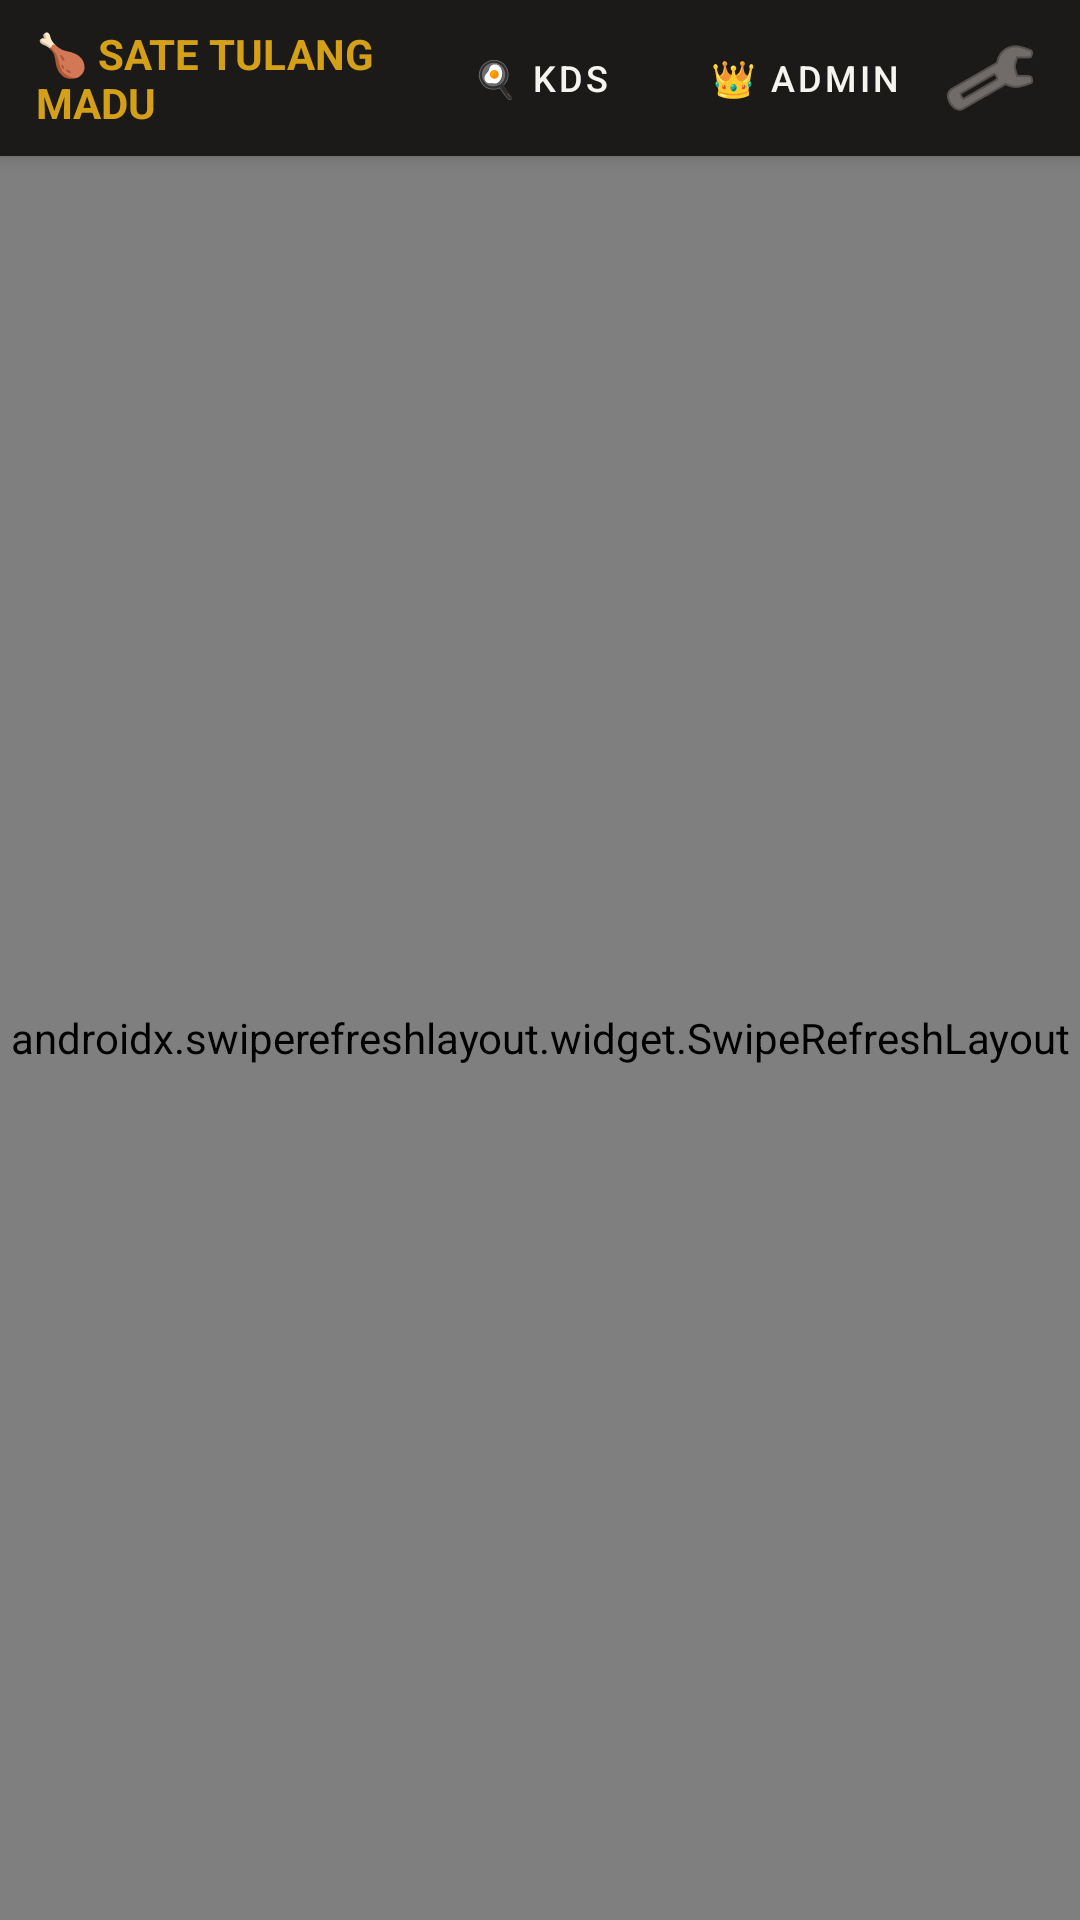

Here is an Android app screen rendered from its layout file. Give the layout XML and the strings, colors and styles it references.
<!-- AndroidManifest.xml: application theme Theme.SateTulangMaduApp -->
<!-- res/layout/activity_main.xml -->
<?xml version="1.0" encoding="utf-8"?>
<androidx.constraintlayout.widget.ConstraintLayout xmlns:android="http://schemas.android.com/apk/res/android"
    xmlns:app="http://schemas.android.com/apk/res-auto"
    android:layout_width="match_parent"
    android:layout_height="match_parent"
    android:background="@color/bg_dark">

    
    <LinearLayout
        android:id="@+id/topBar"
        android:layout_width="0dp"
        android:layout_height="52dp"
        android:background="@color/bg_surface"
        android:elevation="4dp"
        android:gravity="center_vertical"
        android:orientation="horizontal"
        android:paddingStart="12dp"
        android:paddingEnd="12dp"
        app:layout_constraintEnd_toEndOf="parent"
        app:layout_constraintStart_toStartOf="parent"
        app:layout_constraintTop_toTopOf="parent">

        <TextView
            android:layout_width="0dp"
            android:layout_height="wrap_content"
            android:layout_weight="1"
            android:text="🍗 SATE TULANG MADU"
            android:textColor="@color/accent"
            android:textSize="14sp"
            android:textStyle="bold" />

        <Button
            android:id="@+id/btnKitchen"
            style="@style/Widget.MaterialComponents.Button.TextButton"
            android:layout_width="wrap_content"
            android:layout_height="36dp"
            android:paddingStart="8dp"
            android:paddingEnd="8dp"
            android:text="🍳 KDS"
            android:textColor="@color/text_main"
            android:textSize="12sp" />

        <Button
            android:id="@+id/btnAdmin"
            style="@style/Widget.MaterialComponents.Button.TextButton"
            android:layout_width="wrap_content"
            android:layout_height="36dp"
            android:paddingStart="8dp"
            android:paddingEnd="8dp"
            android:text="👑 Admin"
            android:textColor="@color/text_main"
            android:textSize="12sp" />

        <ImageButton
            android:id="@+id/btnServerSettings"
            android:layout_width="36dp"
            android:layout_height="36dp"
            android:background="?attr/selectableItemBackgroundBorderless"
            android:contentDescription="Server Settings"
            android:src="@android:drawable/ic_menu_preferences"
            app:tint="@color/text_muted" />
    </LinearLayout>

    
    <ProgressBar
        android:id="@+id/progressBar"
        style="?android:attr/progressBarStyleHorizontal"
        android:layout_width="0dp"
        android:layout_height="4dp"
        android:indeterminate="true"
        android:visibility="gone"
        app:layout_constraintEnd_toEndOf="parent"
        app:layout_constraintStart_toStartOf="parent"
        app:layout_constraintTop_toBottomOf="@id/topBar" />

    
    <androidx.swiperefreshlayout.widget.SwipeRefreshLayout
        android:id="@+id/swipeRefresh"
        android:layout_width="0dp"
        android:layout_height="0dp"
        app:layout_constraintBottom_toBottomOf="parent"
        app:layout_constraintEnd_toEndOf="parent"
        app:layout_constraintStart_toStartOf="parent"
        app:layout_constraintTop_toBottomOf="@id/progressBar">

        <WebView
            android:id="@+id/webView"
            android:layout_width="match_parent"
            android:layout_height="match_parent"
            android:background="@color/bg_dark" />
    </androidx.swiperefreshlayout.widget.SwipeRefreshLayout>

    
    <LinearLayout
        android:id="@+id/errorView"
        android:layout_width="0dp"
        android:layout_height="0dp"
        android:background="@color/bg_dark"
        android:gravity="center"
        android:orientation="vertical"
        android:padding="24dp"
        android:visibility="gone"
        app:layout_constraintBottom_toBottomOf="parent"
        app:layout_constraintEnd_toEndOf="parent"
        app:layout_constraintStart_toStartOf="parent"
        app:layout_constraintTop_toBottomOf="@id/topBar">

        <TextView
            android:layout_width="wrap_content"
            android:layout_height="wrap_content"
            android:text="📡"
            android:textSize="54sp" />

        <TextView
            android:layout_width="wrap_content"
            android:layout_height="wrap_content"
            android:layout_marginTop="16dp"
            android:text="Connection Offline"
            android:textColor="@color/text_main"
            android:textSize="20sp"
            android:textStyle="bold" />

        <TextView
            android:id="@+id/tvErrorDetail"
            android:layout_width="wrap_content"
            android:layout_height="wrap_content"
            android:layout_marginTop="8dp"
            android:gravity="center"
            android:text="@string/offline_msg"
            android:textColor="@color/text_muted"
            android:textSize="14sp" />

        <Button
            android:id="@+id/btnRetry"
            android:layout_width="wrap_content"
            android:layout_height="wrap_content"
            android:layout_marginTop="20dp"
            android:backgroundTint="@color/primary"
            android:text="@string/btn_retry"
            android:textColor="@color/white" />

        <Button
            android:id="@+id/btnConfigServer"
            style="@style/Widget.MaterialComponents.Button.OutlinedButton"
            android:layout_width="wrap_content"
            android:layout_height="wrap_content"
            android:layout_marginTop="8dp"
            android:text="Configure Server URL"
            android:textColor="@color/accent" />
    </LinearLayout>

</androidx.constraintlayout.widget.ConstraintLayout>
<!-- resources referenced by this layout -->
<resources>
  <color name="accent">#D4A017</color>
  <color name="bg_dark">#121110</color>
  <color name="bg_surface">#1C1A18</color>
  <color name="primary">#8B4513</color>
  <color name="text_main">#F5F5F0</color>
  <color name="text_muted">#A8A29E</color>
  <color name="white">#FFFFFF</color>
  <string name="btn_retry">Retry Connection</string>
  <string name="offline_msg">Unable to connect to ordering server.\nPlease check your connection or server URL.</string>
  <style name="Theme.SateTulangMaduApp" parent="Theme.MaterialComponents.DayNight.NoActionBar">
          <item name="colorPrimary">@color/primary</item>
          <item name="colorPrimaryVariant">@color/primary_dark</item>
          <item name="colorOnPrimary">@color/white</item>
          <item name="colorSecondary">@color/accent</item>
          <item name="colorSecondaryVariant">@color/primary_light</item>
          <item name="colorOnSecondary">@color/black</item>
          <item name="android:statusBarColor">@color/bg_dark</item>
          <item name="android:navigationBarColor">@color/bg_dark</item>
          <item name="android:windowBackground">@color/bg_dark</item>
      </style>
  <color name="primary_dark">#5C2D0C</color>
  <color name="primary_light">#D4A017</color>
  <color name="black">#000000</color>
</resources>
